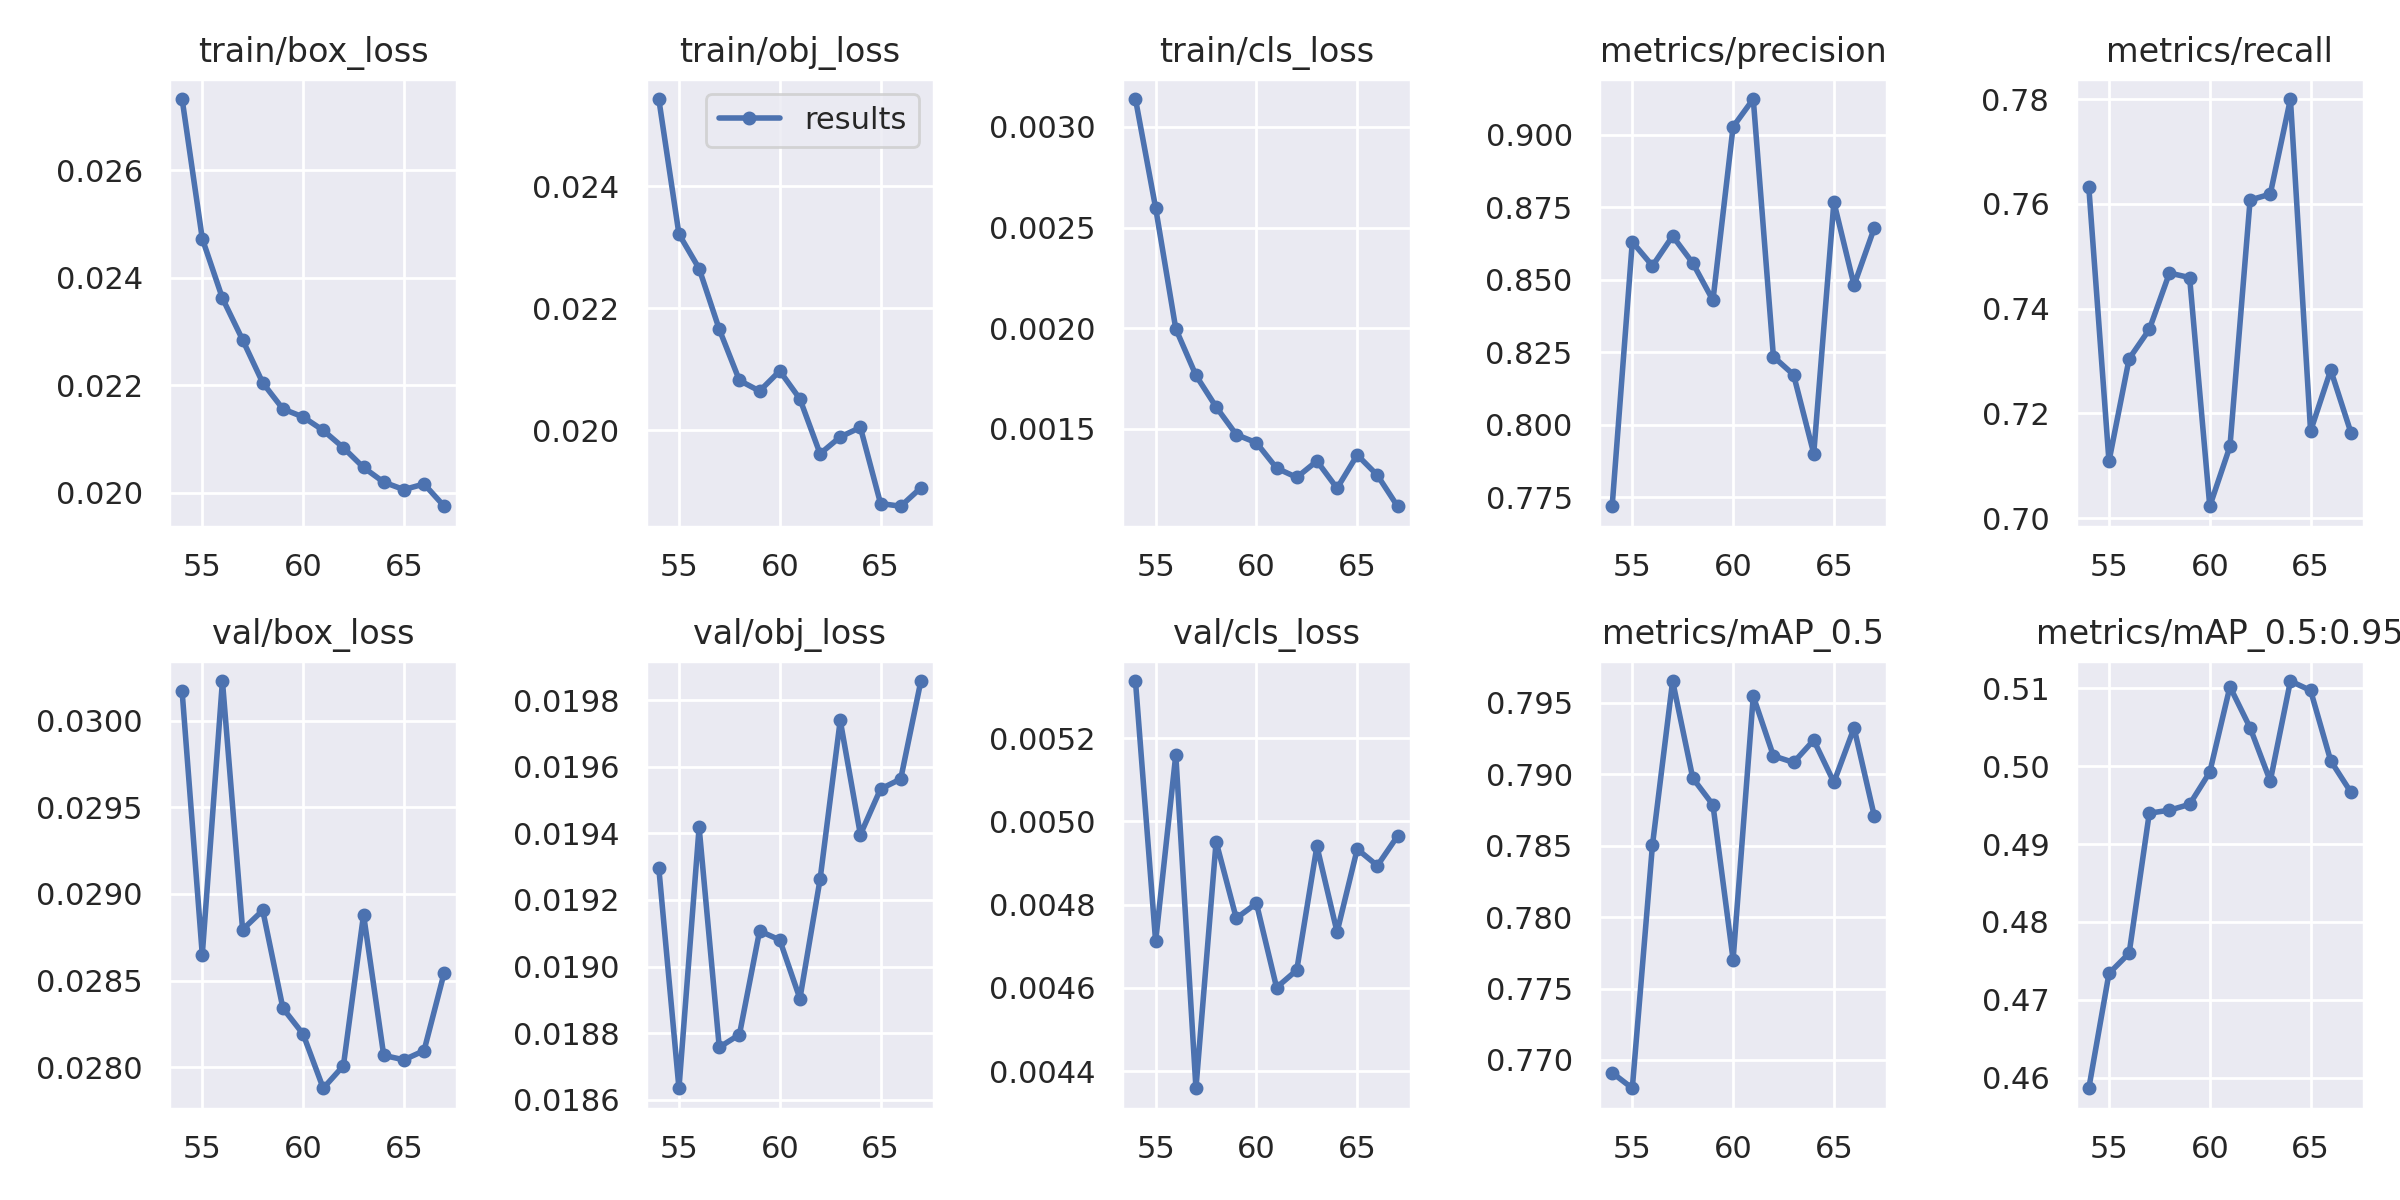

Data behind this chart, as committed beside it:
epoch, train/box_loss, train/obj_loss, train/cls_loss, metrics/precision, metrics/recall, metrics/mAP_0.5, metrics/mAP_0.5:0.95, val/box_loss, val/obj_loss, val/cls_loss, x/lr0, x/lr1, x/lr2
54, 0.02732, 0.02543, 0.003138, 0.7719, 0.7632, 0.7691, 0.4586, 0.03017, 0.0193, 0.005337, 0.008251, 0.008251, 0.008251
55, 0.02472, 0.02321, 0.002598, 0.8631, 0.7108, 0.768, 0.4734, 0.02865, 0.01863, 0.004712, 0.002138, 0.002138, 0.002138
56, 0.02362, 0.02265, 0.001997, 0.8548, 0.7304, 0.7851, 0.476, 0.03023, 0.01942, 0.00516, 0.001993, 0.001993, 0.001993
57, 0.02284, 0.02165, 0.001766, 0.8651, 0.736, 0.7965, 0.494, 0.02879, 0.01876, 0.004359, 0.001847, 0.001847, 0.001847
58, 0.02204, 0.02082, 0.001609, 0.8558, 0.7468, 0.7897, 0.4944, 0.02891, 0.0188, 0.004951, 0.001702, 0.001702, 0.001702
59, 0.02156, 0.02064, 0.001472, 0.8429, 0.7459, 0.7879, 0.4951, 0.02834, 0.01911, 0.004767, 0.001556, 0.001556, 0.001556
60, 0.02141, 0.02097, 0.001431, 0.9028, 0.7023, 0.777, 0.4992, 0.02819, 0.01908, 0.004803, 0.00141, 0.00141, 0.00141
61, 0.02116, 0.02051, 0.001305, 0.9124, 0.7137, 0.7955, 0.5102, 0.02788, 0.0189, 0.004601, 0.001265, 0.001265, 0.001265
62, 0.02083, 0.01962, 0.001259, 0.8235, 0.7607, 0.7913, 0.5049, 0.02801, 0.01926, 0.004643, 0.001119, 0.001119, 0.001119
63, 0.02047, 0.01989, 0.001341, 0.8172, 0.7619, 0.7908, 0.4981, 0.02888, 0.01974, 0.00494, 0.0009735, 0.0009735, 0.0009735
64, 0.02019, 0.02005, 0.001205, 0.79, 0.78, 0.7924, 0.5109, 0.02807, 0.0194, 0.004734, 0.0008279, 0.0008279, 0.0008279
65, 0.02006, 0.0188, 0.001371, 0.8768, 0.7166, 0.7894, 0.5097, 0.02804, 0.01953, 0.004933, 0.0006823, 0.0006823, 0.0006823
66, 0.02016, 0.01876, 0.00127, 0.8481, 0.7283, 0.7933, 0.5007, 0.02809, 0.01956, 0.004894, 0.0005368, 0.0005368, 0.0005368
67, 0.01975, 0.01906, 0.001116, 0.8678, 0.7164, 0.7871, 0.4967, 0.02855, 0.01986, 0.004965, 0.0003912, 0.0003912, 0.0003912
